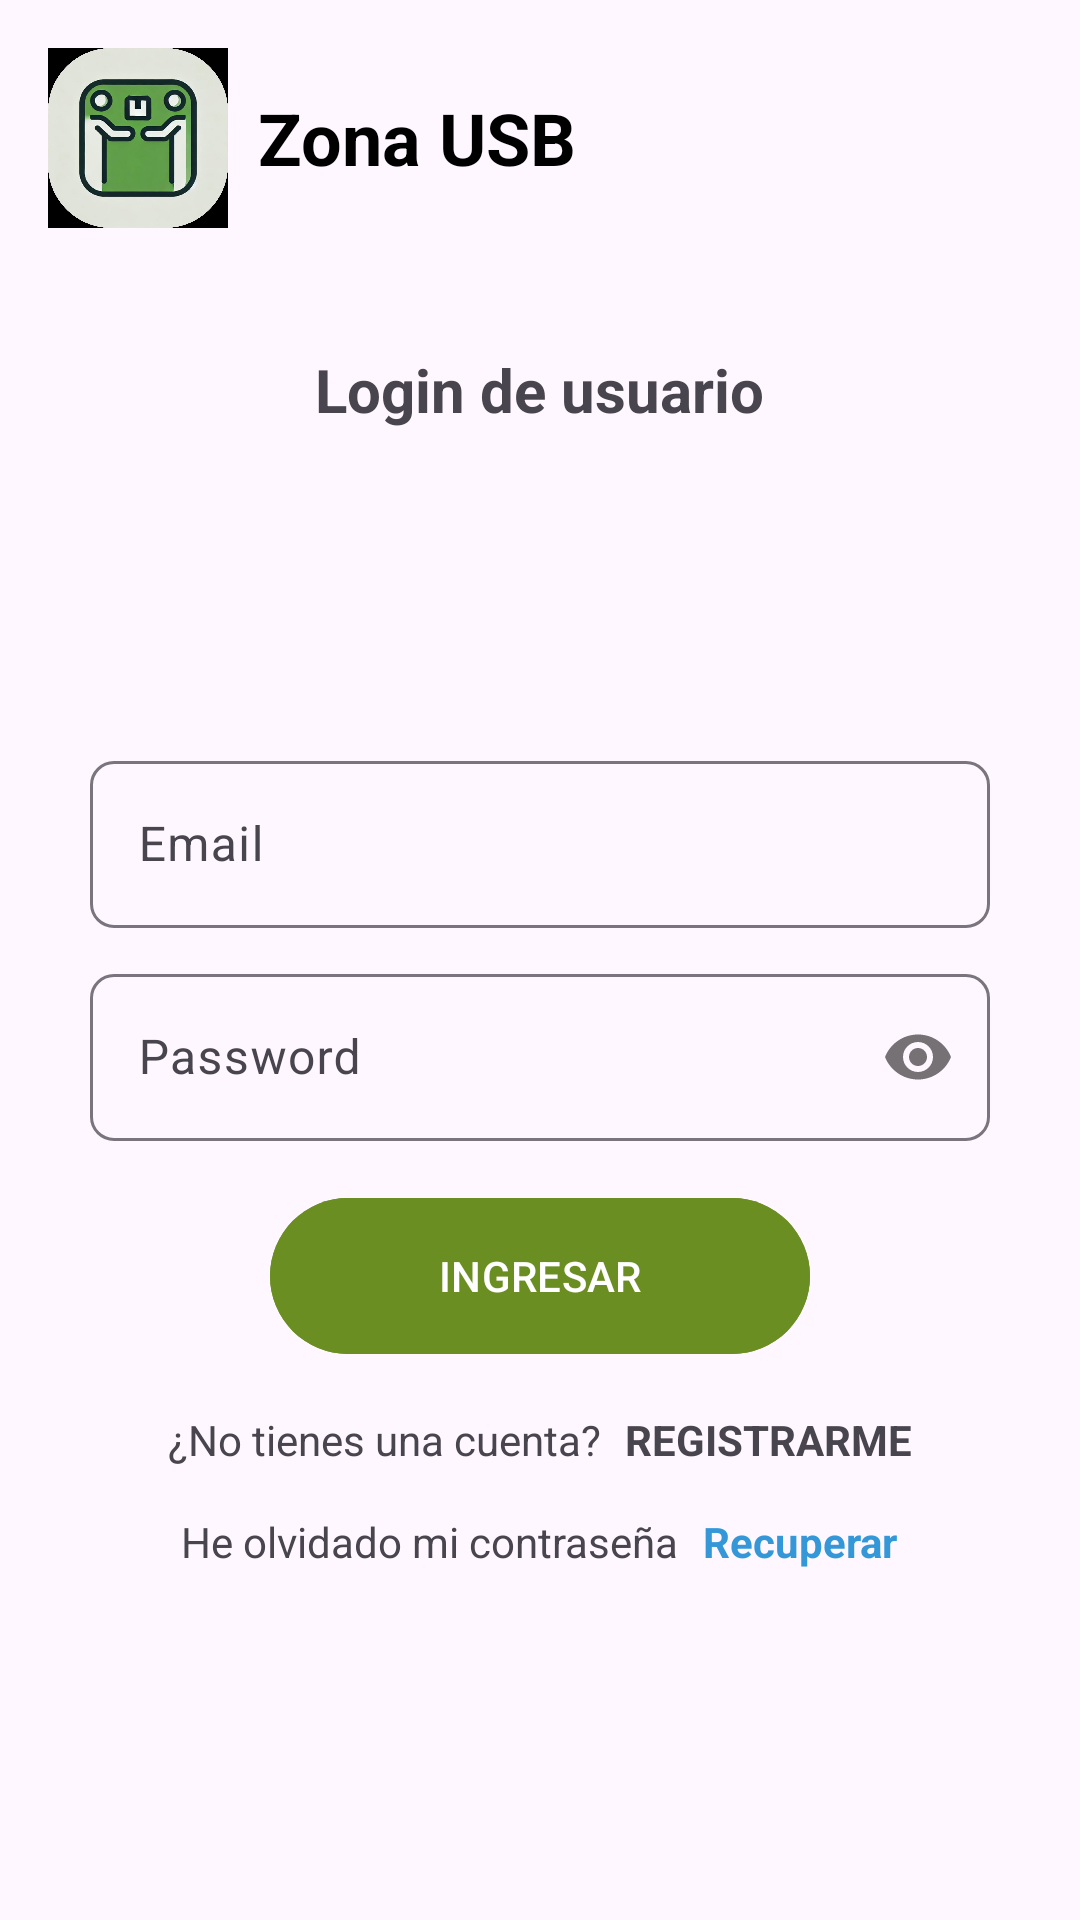

Write the Android layout XML for this screen, with the resource values it uses.
<!-- AndroidManifest.xml: application theme Theme.TienditaUSB -->
<!-- res/layout/activity_login_email.xml -->
<?xml version="1.0" encoding="utf-8"?>
<RelativeLayout
    xmlns:android="http://schemas.android.com/apk/res/android"
    xmlns:app="http://schemas.android.com/apk/res-auto"
    xmlns:tools="http://schemas.android.com/tools"
    android:layout_width="match_parent"
    android:layout_height="match_parent"
    tools:context=".Opciones_login.Login_email">

    
    <include
        android:id="@+id/header"
        layout="@layout/header_zona_usb"
        android:layout_width="match_parent"
        android:layout_height="wrap_content" />

    <androidx.appcompat.widget.LinearLayoutCompat
        android:layout_width="match_parent"
        android:layout_height="match_parent"
        android:orientation="vertical"
        android:padding="30dp"
        android:gravity="center">

        <TextView
            android:text="@string/Txt_login"
            android:textStyle="bold"
            android:textSize="20sp"
            android:layout_width="wrap_content"
            android:layout_height="wrap_content"/>

        <ImageView
            android:layout_marginTop="15dp"
            android:src="@drawable/login"
            android:layout_width="80dp"
            android:layout_height="80dp"/>

        
        <com.google.android.material.textfield.TextInputLayout
            android:layout_width="match_parent"
            android:layout_height="wrap_content"
            android:layout_marginTop="10dp"
            app:boxCornerRadiusTopStart="8dp"
            app:boxCornerRadiusBottomEnd="8dp"
            app:boxCornerRadiusTopEnd="8dp"
            app:boxCornerRadiusBottomStart="8dp">

            <EditText
                android:id="@+id/Et_email"
                android:hint="@string/Et_email"
                android:inputType="textEmailAddress"
                android:layout_width="match_parent"
                android:layout_height="wrap_content"/>

        </com.google.android.material.textfield.TextInputLayout>

        
        <com.google.android.material.textfield.TextInputLayout
            android:layout_width="match_parent"
            android:layout_height="wrap_content"
            android:layout_marginTop="10dp"
            app:boxCornerRadiusTopStart="8dp"
            app:boxCornerRadiusBottomEnd="8dp"
            app:boxCornerRadiusTopEnd="8dp"
            app:boxCornerRadiusBottomStart="8dp"
            app:passwordToggleEnabled="true">

            <EditText
                android:id="@+id/Et_password"
                android:hint="@string/Et_password"
                android:inputType="textPassword"
                android:layout_width="match_parent"
                android:layout_height="wrap_content"/>


        </com.google.android.material.textfield.TextInputLayout>

        
        <com.google.android.material.button.MaterialButton
            android:id="@+id/Btn_ingresar"
            android:text="@string/Btn_ingresar"
            android:textAllCaps="true"
            android:layout_marginTop="15dp"
            android:layout_width="180dp"
            android:backgroundTint="@color/green"
            android:layout_height="@dimen/m_button_height"/>

        <androidx.appcompat.widget.LinearLayoutCompat
            android:layout_width="match_parent"
            android:layout_height="wrap_content"
            android:orientation="horizontal"
            android:layout_marginTop="15dp"
            android:gravity="center">

            <TextView
                android:text="@string/Txt_no_cuenta"
                android:layout_width="wrap_content"
                android:layout_height="wrap_content"/>

            <TextView
                android:id="@+id/Txt_registrarme"
                android:text="@string/Tx_registrarme"
                android:textStyle="bold"
                android:layout_marginStart="8dp"
                android:layout_width="wrap_content"
                android:layout_height="wrap_content"/>


        </androidx.appcompat.widget.LinearLayoutCompat>

        <androidx.appcompat.widget.LinearLayoutCompat
            android:layout_width="match_parent"
            android:layout_height="wrap_content"
            android:layout_marginTop="15dp"
            android:gravity="center"
            android:orientation="horizontal">

            <TextView
                android:text="@string/Txt_olvide_pass"
                android:layout_width="wrap_content"
                android:layout_height="wrap_content"/>

            <TextView
                android:id="@+id/Tv_recuperar"
                android:text="@string/Tv_recuperar"
                android:textColor="#3498D8"
                android:textStyle="bold"
                android:layout_marginStart="8dp"
                android:layout_width="wrap_content"
                android:layout_height="wrap_content"/>

        </androidx.appcompat.widget.LinearLayoutCompat>

    </androidx.appcompat.widget.LinearLayoutCompat>

</RelativeLayout>
<!-- res/layout/header_zona_usb.xml (included above) -->
<?xml version="1.0" encoding="utf-8"?>
<LinearLayout xmlns:android="http://schemas.android.com/apk/res/android"
    android:layout_width="match_parent"
    android:layout_height="wrap_content"
    android:orientation="horizontal"
    android:padding="16dp"
    android:gravity="center_vertical|start">

    <ImageView
        android:layout_width="60dp"
        android:layout_height="60dp"
        android:layout_marginEnd="10dp"
        android:src="@drawable/logo_zona_usb"
        android:contentDescription="@string/logo_zona_usb" />

    <TextView
        android:layout_width="wrap_content"
        android:layout_height="wrap_content"
        android:text="Zona USB"
        android:textColor="@color/black"
        android:textSize="24sp"
        android:textStyle="bold" />
</LinearLayout>
<!-- resources referenced by this layout -->
<resources>
  <color name="black">#FF000000</color>
  <color name="green">#6B8E23</color>
  <dimen name="m_button_height">60dp</dimen>
  <!-- drawable logo_zona_usb: jpeg bitmap (drawable, 66496 bytes) -->
  <string name="Btn_ingresar">Ingresar</string>"
  <string name="Et_email">Email</string>
  <string name="Et_password">Password</string>
  <string name="Tv_recuperar">Recuperar</string>
  <string name="Tx_registrarme">REGISTRARME</string>
  <string name="Txt_login">Login de usuario</string>
  <string name="Txt_no_cuenta">¿No tienes una cuenta?</string>
  <string name="Txt_olvide_pass">He olvidado mi contraseña</string>
  <string name="logo_zona_usb">Logo de Zona USB</string>
  <style name="Theme.TienditaUSB" parent="Base.Theme.TienditaUSB" />
  <style name="Base.Theme.TienditaUSB" parent="Theme.Material3.DayNight.NoActionBar">
          
          
      </style>
</resources>
